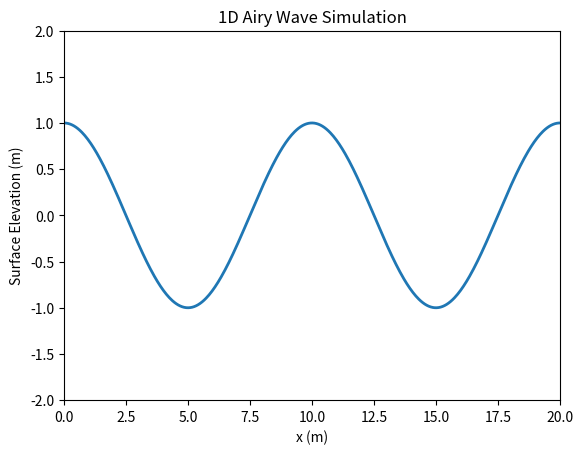

Write the Python code that produced this figure.
"""
airy_wave.py
------------
This script simulates a one-dimensional Airy wave (linear water wave) using the
equation:
    η(x,t) = a cos(k x - ω t)

with the dispersion relation:

    ω = sqrt(g * k * tanh(k * h))

Parameters such as amplitude, wavelength, water depth, and simulation duration
can be modified.
"""

import matplotlib.animation as animation
import matplotlib.pyplot as plt
import numpy as np


def main():
    # Physical parameters
    g = 9.81  # gravitational acceleration (m/s^2)
    a = 1.0  # wave amplitude (m)
    wavelength = 10.0  # wavelength (m)
    k = 2 * np.pi / wavelength  # wave number (rad/m)
    h = 50.0  # water depth (m)

    # Dispersion relation: ω = sqrt(g*k*tanh(k*h))
    omega = np.sqrt(g * k * np.tanh(k * h))

    # Spatial domain for simulation
    x = np.linspace(0, 2 * wavelength, 500)

    # Set up the plot
    fig, ax = plt.subplots()
    (line,) = ax.plot(x, np.zeros_like(x), lw=2)
    ax.set_xlim(x[0], x[-1])
    ax.set_ylim(-2 * a, 2 * a)
    ax.set_xlabel("x (m)")
    ax.set_ylabel("Surface Elevation (m)")
    ax.set_title("1D Airy Wave Simulation")

    # Time stepping parameters
    dt = 0.02  # time step (s)
    total_time = 10  # total simulation time (s)
    frames = int(total_time / dt)

    def update(frame):
        # Current time
        t = frame * dt
        # Calculate wave surface elevation using the Airy wave theory formula
        y = a * np.cos(k * x - omega * t)
        line.set_data(x, y)
        return (line,)

    # Create the animation
    ani = animation.FuncAnimation(
        fig, update, frames=frames, interval=dt * 1000, blit=True
    )

    plt.show()


if __name__ == "__main__":
    main()